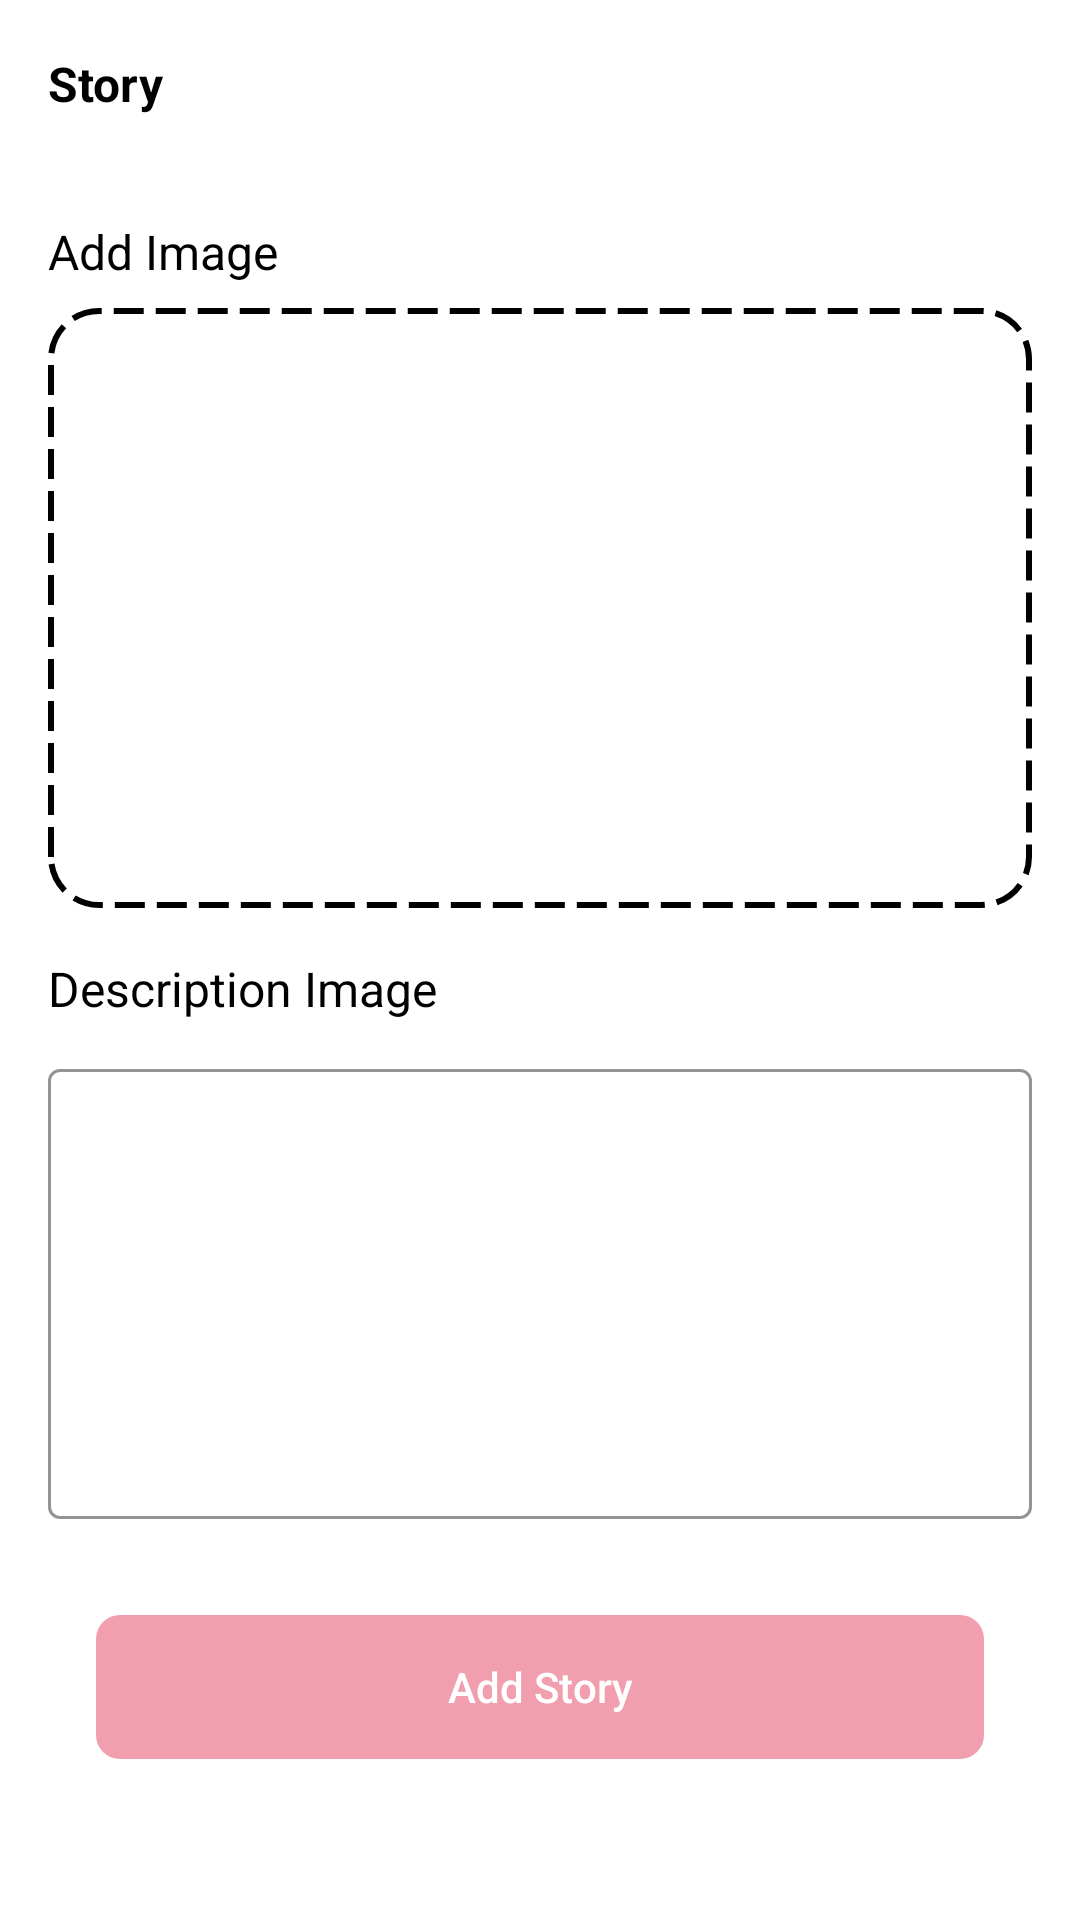

Reconstruct the res/layout file that produces this screen, plus the resources it refers to.
<!-- AndroidManifest.xml: application theme Theme.First_submission_intermediate -->
<!-- res/layout/activity_add_story.xml -->
<?xml version="1.0" encoding="utf-8"?>
<androidx.constraintlayout.widget.ConstraintLayout xmlns:android="http://schemas.android.com/apk/res/android"
    xmlns:app="http://schemas.android.com/apk/res-auto"
    xmlns:tools="http://schemas.android.com/tools"
    android:layout_width="match_parent"
    android:layout_height="match_parent"
    tools:context=".view.add_story.AddStoryActivity">

    <include
        android:id="@+id/appBar"
        layout="@layout/app_bar_custom" />

    <View
        android:id="@+id/div1"
        android:layout_width="match_parent"
        android:layout_height="1dp"
        android:background="@color/colorWhiteDark"
        app:layout_constraintStart_toStartOf="parent"
        app:layout_constraintTop_toBottomOf="@id/appBar" />

    <TextView
        android:id="@+id/titleImageTEXT"
        android:layout_width="0dp"
        android:layout_height="wrap_content"
        android:layout_marginStart="16dp"
        android:layout_marginTop="16dp"
        android:text="@string/add_image"
        android:textSize="16sp"
        android:textColor="@color/black"
        app:layout_constraintStart_toStartOf="parent"
        app:layout_constraintTop_toBottomOf="@id/div1" />


    <RelativeLayout
        android:id="@+id/rl1"
        android:layout_width="match_parent"
        android:layout_height="200dp"
        android:layout_marginStart="16dp"
        android:layout_marginTop="8dp"
        android:layout_marginEnd="16dp"
        android:background="@drawable/dotted_line"
        app:layout_constraintEnd_toEndOf="parent"
        app:layout_constraintStart_toStartOf="parent"
        app:layout_constraintTop_toBottomOf="@id/titleImageTEXT">

        <ImageView
            android:layout_width="80dp"
            android:layout_height="80dp"
            android:layout_centerInParent="true"
            android:contentDescription="@string/add"
            android:src="@drawable/ic_baseline_add_24"
            app:tint="@color/colorWhiteDark" />

        <ImageView
            android:id="@+id/imageIV"
            android:layout_width="match_parent"
            android:layout_height="match_parent"
            android:scaleType="fitCenter"
            android:contentDescription="@string/image" />

    </RelativeLayout>

    <TextView
        android:id="@+id/titleDescriptionTEXT"
        android:layout_width="0dp"
        android:layout_height="wrap_content"
        android:layout_marginStart="16dp"
        android:layout_marginTop="16dp"
        android:text="@string/description_image"
        android:textSize="16sp"
        android:textColor="@color/black"
        app:layout_constraintStart_toStartOf="parent"
        app:layout_constraintTop_toBottomOf="@id/rl1" />

    <com.google.android.material.textfield.TextInputLayout
        android:id="@+id/textInputDescription"
        style="@style/Widget.MaterialComponents.TextInputLayout.OutlinedBox"
        app:hintEnabled="false"
        app:boxStrokeColor="@color/colorWhiteDark"
        android:layout_width="match_parent"
        android:layout_height="wrap_content"
        android:layout_marginStart="16dp"
        android:layout_marginTop="16dp"
        android:layout_marginEnd="16dp"
        android:hint="@string/description_image"
        app:layout_constraintEnd_toEndOf="parent"
        app:layout_constraintStart_toStartOf="parent"
        app:layout_constraintTop_toBottomOf="@+id/titleDescriptionTEXT">

        <EditText
            android:id="@+id/descriptionET"
            android:layout_width="match_parent"
            android:layout_height="150dp"
            android:gravity="start"
            android:inputType="textMultiLine"
            android:textSize="14sp"
            tools:ignore="Autofill,LabelFor" />
    </com.google.android.material.textfield.TextInputLayout>

    <com.google.android.material.button.MaterialButton
        android:id="@+id/addMB"
        style="@style/Button.Rounded.IconNoPadding.Shadow"
        android:layout_width="0dp"
        android:layout_height="wrap_content"
        android:layout_marginStart="32dp"
        android:layout_marginTop="32dp"
        android:layout_marginEnd="32dp"
        android:text="@string/add_story"
        android:textColor="@color/white"
        app:layout_constraintEnd_toEndOf="parent"
        app:layout_constraintStart_toStartOf="parent"
        app:layout_constraintTop_toBottomOf="@+id/textInputDescription" />


</androidx.constraintlayout.widget.ConstraintLayout>
<!-- res/layout/app_bar_custom.xml (included above) -->
<?xml version="1.0" encoding="utf-8"?>
<com.google.android.material.appbar.AppBarLayout xmlns:android="http://schemas.android.com/apk/res/android"
    xmlns:app="http://schemas.android.com/apk/res-auto"
    android:layout_width="match_parent"
    android:layout_height="wrap_content"
    xmlns:tools="http://schemas.android.com/tools"
    android:fitsSystemWindows="true"
    app:elevation="0dp">

    <androidx.appcompat.widget.Toolbar
        android:id="@+id/toolbar"
        android:theme="@style/ThemeOverlay.AppCompat.DayNight.ActionBar"
        android:layout_width="match_parent"
        android:layout_height="wrap_content"
        android:background="@color/white"
        android:layout_gravity="top"
        app:contentInsetStartWithNavigation="0dp"
        app:layout_collapseMode="pin">

        <TextView
            android:id="@+id/titleBarTV"
            android:layout_width="wrap_content"
            android:layout_height="wrap_content"
            tools:text="@string/app_name"
            android:textColor="@color/black"
            android:textSize="16sp"
            android:textStyle="bold" />
    </androidx.appcompat.widget.Toolbar>
</com.google.android.material.appbar.AppBarLayout>
<!-- resources referenced by this layout -->
<resources>
  <color name="black">#FF000000</color>
  <color name="white">#FFFFFFFF</color>
  <!-- drawable dotted_line (drawable) -->
  <?xml version="1.0" encoding="utf-8"?>
  <shape xmlns:android="http://schemas.android.com/apk/res/android">
      <stroke
          android:width="2dp"
          android:color="@color/colorWhiteDark"
          android:dashWidth="10dp"
          android:dashGap="4dp" />
      <padding
          android:bottom="7dp"
          android:left="7dp"
          android:right="7dp"
          android:top="7dp" />
      <corners android:radius="16dp" />
  </shape>
  <string name="add">add</string>
  <string name="add_image">Add Image</string>
  <string name="add_story">Add Story</string>
  <string name="app_name">Story</string>
  <string name="description_image">Description Image</string>
  <string name="image">image</string>
  <style name="Button.Rounded.IconNoPadding.Shadow" parent="Widget.MaterialComponents.Button">
          <item name="android:textColor">@color/colorPrimary</item>
          <item name="iconPadding">0dp</item>
          <item name="rippleColor">@color/colorPrimaryLight</item>
          <item name="backgroundTint">@color/colorPrimary</item>
          <item name="android:insetTop">0dp</item>
          <item name="android:insetBottom">0dp</item>
          <item name="android:paddingLeft">12dp</item>
          <item name="android:paddingRight">12dp</item>
          <item name="android:minWidth">48dp</item>
          <item name="android:minHeight">48dp</item>
          <item name="android:stateListAnimator">@null</item>
          <item name="cornerRadius">8dp</item>
          <item name="android:textAllCaps">false</item>
          <item name="android:letterSpacing">0</item>
      </style>
  <style name="Theme.First_submission_intermediate" parent="Theme.MaterialComponents.DayNight.NoActionBar">
          
          <item name="colorPrimary">@color/colorPrimary</item>
          <item name="colorPrimaryVariant">@color/colorPrimaryDark</item>
          <item name="colorOnPrimary">@color/colorPrimaryLight</item>
          
          <item name="colorSecondary">@color/colorAccent</item>
          <item name="colorSecondaryVariant">@color/colorAccent</item>
          <item name="colorOnSecondary">@color/black</item>
          
          <item name="android:statusBarColor" tools:targetApi="l">?attr/colorPrimaryVariant</item>
          
      </style>
  <color name="colorPrimary">#f19fae</color>
  <color name="colorPrimaryLight">#ffd1e0</color>
  <color name="colorPrimaryDark">#bd707f</color>
  <color name="colorAccent">#A7FFE4</color>
</resources>
